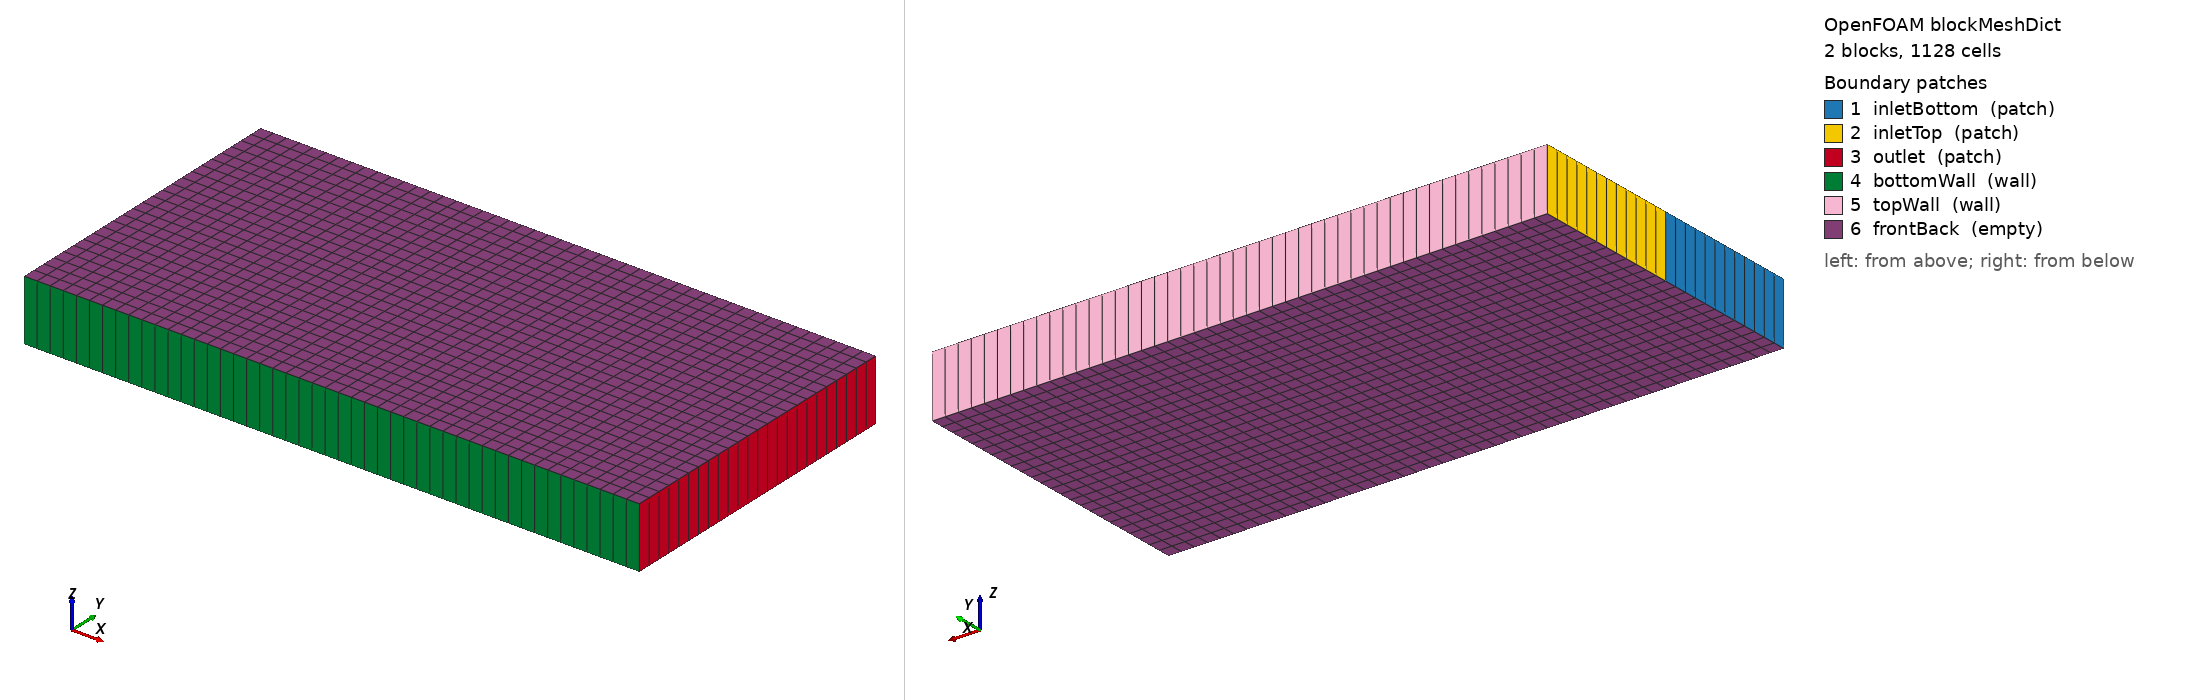

OpenFOAM case: the mesh blockMesh builds from blockMeshDict, 2 block(s), 1128 cells. Boundary patches (legend numbers): 1 inletBottom (patch), 2 inletTop (patch), 3 outlet (patch), 4 bottomWall (wall), 5 topWall (wall), 6 frontBack (empty). Left view from above one corner, right view from below the opposite corner. Boundary conditions: 1 field file(s) under 0/; 6 of 6 drawn patches have an entry in a shipped field file.

=== system/blockMeshDict ===
/*--------------------------------*- C++ -*----------------------------------*\
| =========                 |                                                 |
| \\      /  F ield         | OpenFOAM: The Open Source CFD Toolbox           |
|  \\    /   O peration     | Version:  v2512                                 |
|   \\  /    A nd           | Website:  www.openfoam.com                      |
|    \\/     M anipulation  |                                                 |
\*---------------------------------------------------------------------------*/
FoamFile
{
    version     2.0;
    format      ascii;
    class       dictionary;
    object      blockMeshDict;
}
// * * * * * * * * * * * * * * * * * * * * * * * * * * * * * * * * * * * * * //

// 流れ(+x)に整列した長方形メッシュ。斜めメッシュ(元のUNV, 1125セル)と
// セル数をそろえる(47 x 24 = 1128セル)。y=25 でブロックを上下に分け、
// 入口を inletTop(30 degC) / inletBottom(50 degC) にする。

scale   1;

vertices
(
    (  0   0   0)   //  0
    (100   0   0)   //  1
    (100  25   0)   //  2
    (  0  25   0)   //  3
    (  0   0  10)   //  4
    (100   0  10)   //  5
    (100  25  10)   //  6
    (  0  25  10)   //  7
    (  0  50   0)   //  8
    (100  50   0)   //  9
    (  0  50  10)   // 10
    (100  50  10)   // 11
);

blocks
(
    hex (0 1 2 3 4 5 6 7)    (47 12 1) simpleGrading (1 1 1)   // 下ブロック y:0-25
    hex (3 2 9 8 7 6 11 10)  (47 12 1) simpleGrading (1 1 1)   // 上ブロック y:25-50
);

edges
(
);

boundary
(
    inletBottom
    {
        type patch;
        faces ( (0 4 7 3) );
    }
    inletTop
    {
        type patch;
        faces ( (3 7 10 8) );
    }
    outlet
    {
        type patch;
        faces ( (1 2 6 5) (2 9 11 6) );
    }
    bottomWall
    {
        type wall;
        faces ( (0 1 5 4) );
    }
    topWall
    {
        type wall;
        faces ( (8 9 11 10) );
    }
    frontBack
    {
        type empty;
        faces ( (0 3 2 1) (4 5 6 7) (3 8 9 2) (7 6 11 10) );
    }
);

mergePatchPairs
(
);

// ************************************************************************* //


=== system/controlDict ===
/*--------------------------------*- C++ -*----------------------------------*\
| =========                 | OpenFOAM: 13                                    |
\*---------------------------------------------------------------------------*/
FoamFile { version 2.0; format ascii; class dictionary; location "system"; object controlDict; }
// OpenFOAM 13: 流れを凍結(subSolverTime 0)し、scalarTransport関数でTを移流する
solver          functions;
subSolver       incompressibleFluid;
startFrom       startTime;
startTime       0;
subSolverTime   0;
stopAt          endTime;
endTime         200;
deltaT          0.5;
writeControl    runTime;
writeInterval   40;
purgeWrite      0;
writeFormat     ascii;
writePrecision  7;
timeFormat      general;
timePrecision   6;
runTimeModifiable true;

functions
{
    #includeFunc scalarTransport(T, diffusivity=constant, D=0)
}


=== 0/p ===
/*--------------------------------*- C++ -*----------------------------------*\
| =========                 | OpenFOAM: 13                                    |
\*---------------------------------------------------------------------------*/
FoamFile { version 2.0; format ascii; class volScalarField; object p; }
dimensions      [0 2 -2 0 0 0 0];
internalField   uniform 0;
boundaryField
{
    inletTop    { type zeroGradient; }
    inletBottom { type zeroGradient; }
    outlet      { type fixedValue; value uniform 0; }
    topWall     { type zeroGradient; }
    bottomWall  { type zeroGradient; }
    frontBack   { type empty; }
}
